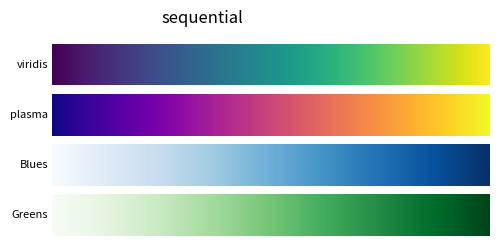
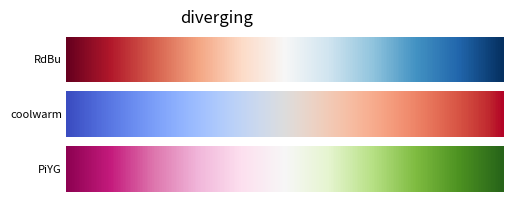
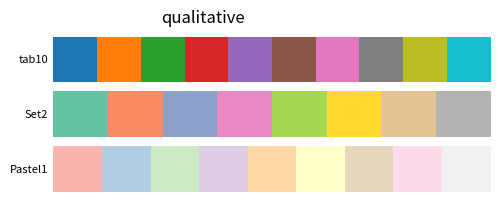

Write Python code to recreate these figures, in order.
# Save one figure per colormap family with gradient strips and the colormap names as labels.
import numpy as np
import matplotlib.pyplot as plt

families = {"sequential": ["viridis", "plasma", "Blues", "Greens"], "diverging": ["RdBu", "coolwarm", "PiYG"],
            "qualitative": ["tab10", "Set2", "Pastel1"]}
gradient = np.linspace(0, 1, 256)[None, :]
for family, names in families.items():
    fig, axs = plt.subplots(len(names), 1, figsize=(6, 0.5 * len(names) + 0.6))
    fig.suptitle(family)
    for ax, name in zip(axs, names):
        ax.imshow(gradient, aspect="auto", cmap=name)
        ax.text(-0.01, 0.5, name, va="center", ha="right", fontsize=8, transform=ax.transAxes)
        ax.set_axis_off()
    fig.subplots_adjust(left=0.25, right=0.98, top=0.85)
    fig.savefig(f"cmaps_{family}.png", dpi=50)
    print(family, [plt.get_cmap(n).N for n in names])
    plt.close(fig)
